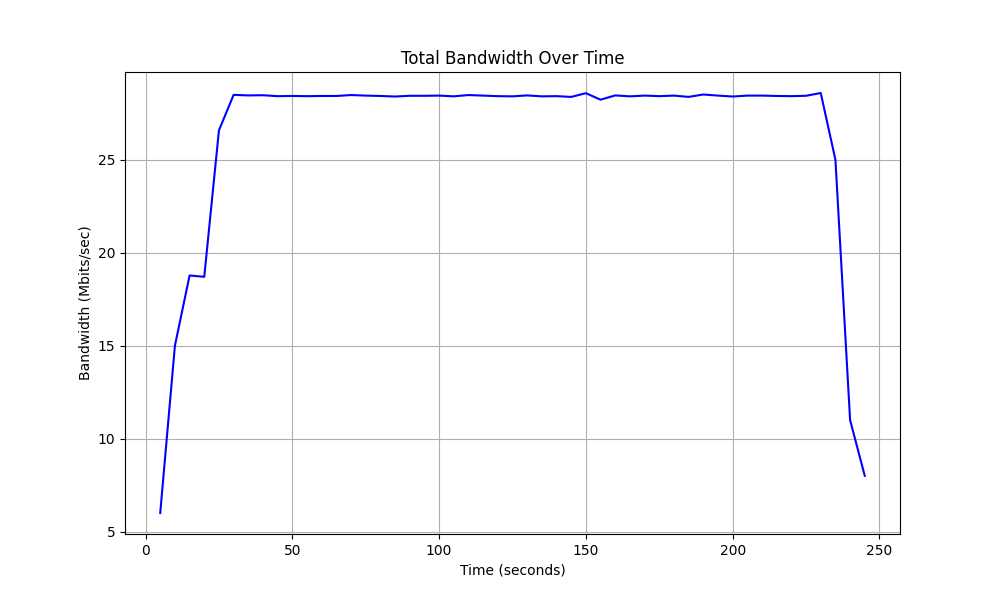

The data file committed next to this chart (first rows):
Time, Total Bandwidth
5.0, 6.0
10.0, 15.0
15.0, 18.78
20.0, 18.71
25.0, 26.59
30.0, 28.5
35.0, 28.47
40.0, 28.48
45.0, 28.43
50.0, 28.44
55.0, 28.43
60.0, 28.44
65.0, 28.44
70.0, 28.49
75.0, 28.46
80.0, 28.44
85.0, 28.41
90.0, 28.45
95.0, 28.45
100.0, 28.46
105.0, 28.42
110.0, 28.49
115.0, 28.46
120.0, 28.43
125.0, 28.42
130.0, 28.47
135.0, 28.42
140.0, 28.43
145.0, 28.39
150.0, 28.59
155.0, 28.24
160.0, 28.47
165.0, 28.42
170.0, 28.46
175.0, 28.43
180.0, 28.46
185.0, 28.39
190.0, 28.52
195.0, 28.46
200.0, 28.41
205.0, 28.46
210.0, 28.46
215.0, 28.44
220.0, 28.43
225.0, 28.45
230.0, 28.6
235.0, 25.01
240.0, 11.0
245.0, 8.0
